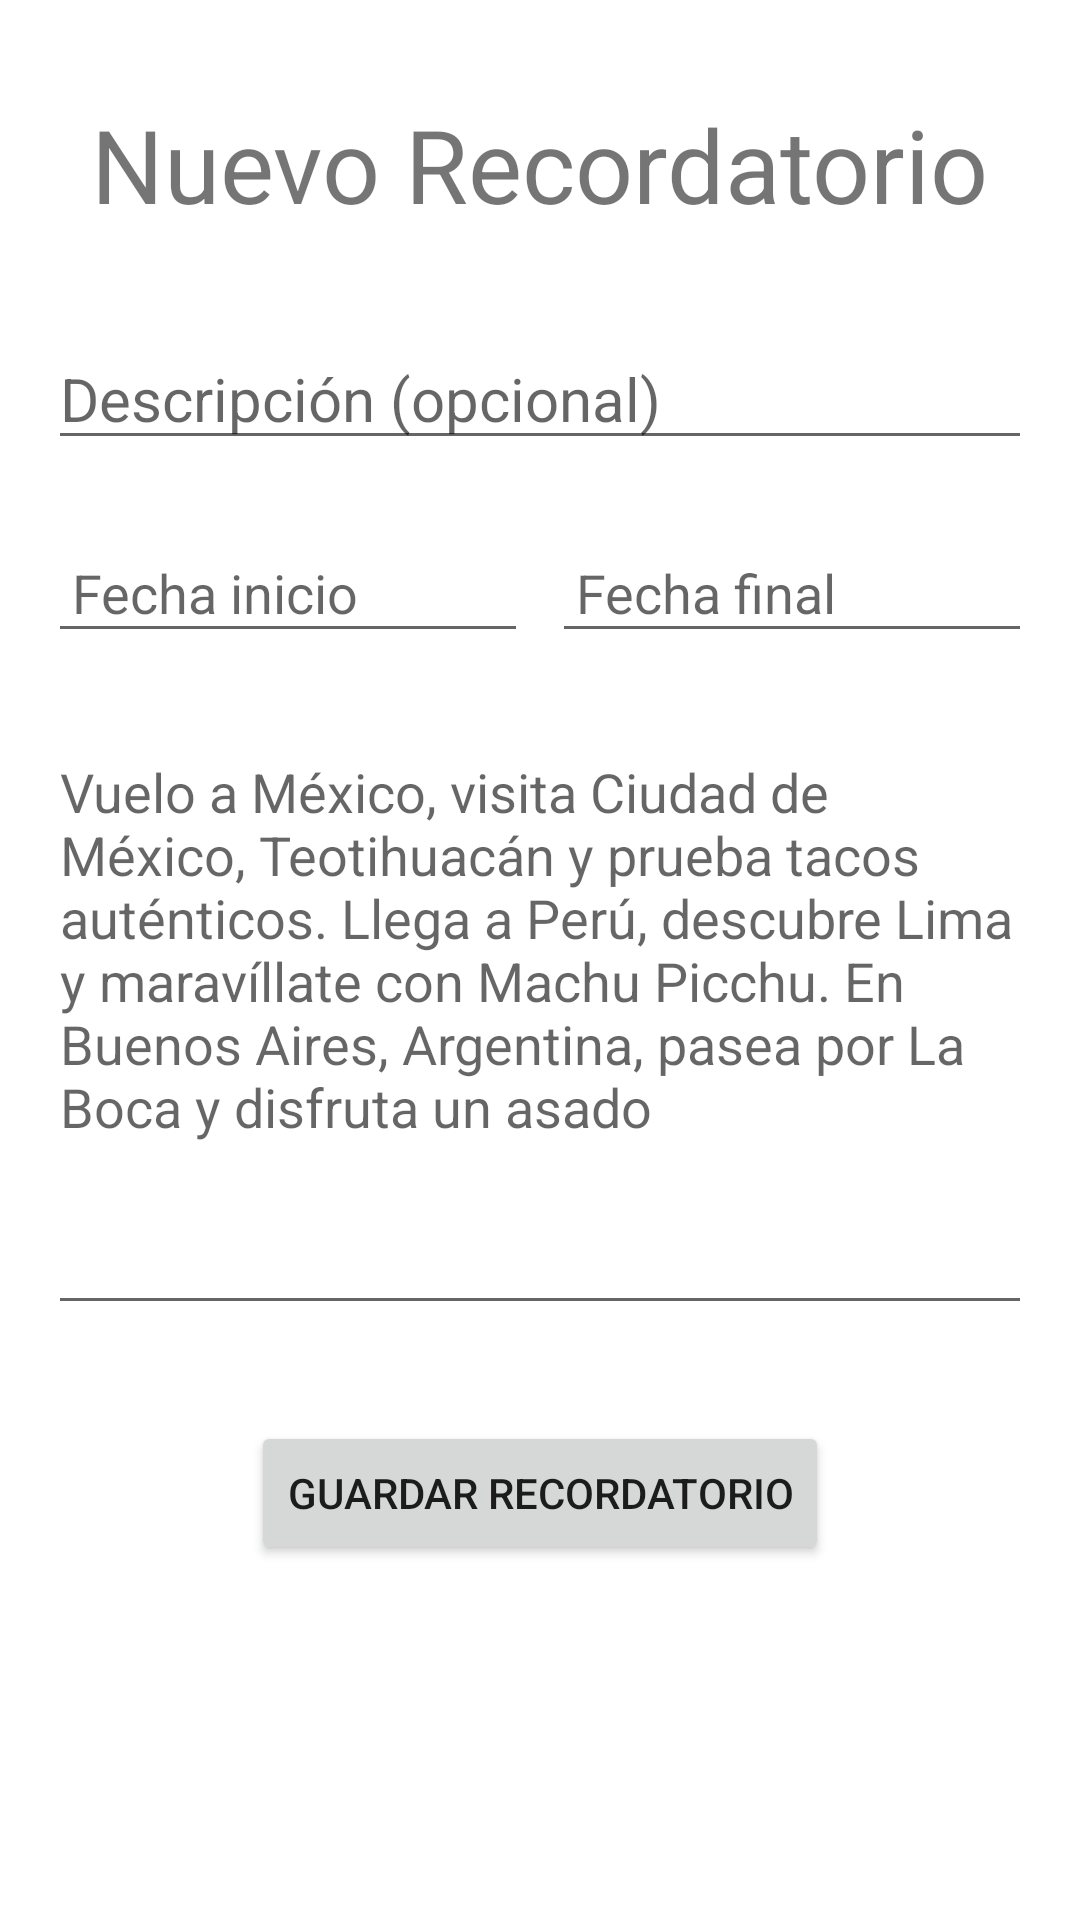

Reconstruct the res/layout file that produces this screen, plus the resources it refers to.
<!-- AndroidManifest.xml: application theme Theme.Hello_world -->
<!-- res/layout/fragment_agenda_form.xml -->
<?xml version="1.0" encoding="utf-8"?>
<RelativeLayout xmlns:android="http://schemas.android.com/apk/res/android"
    xmlns:tools="http://schemas.android.com/tools"
    android:layout_width="match_parent"
    android:layout_height="match_parent"
    android:padding="16dp">

    
    <TextView
        android:id="@+id/textView"
        android:layout_width="wrap_content"
        android:layout_height="wrap_content"
        android:text="Nuevo Recordatorio"
        android:textSize="34sp"
        android:layout_centerHorizontal="true"
        android:layout_marginTop="16dp" />

    
    <EditText
        android:id="@+id/editTextDescripcion"
        android:layout_width="match_parent"
        android:layout_height="wrap_content"
        android:layout_below="@id/textView"
        android:layout_marginTop="32dp"
        android:hint="Descripción (opcional)"
        android:textSize="20sp"
        android:inputType="text" />

    
    <LinearLayout
        android:id="@+id/linearLayoutFechas"
        android:layout_width="match_parent"
        android:layout_height="wrap_content"
        android:layout_below="@id/editTextDescripcion"
        android:layout_marginTop="24dp"
        android:orientation="horizontal"
        android:weightSum="2">

        
        <EditText
            android:id="@+id/editTextFechaInicio"
            android:layout_width="0dp"
            android:layout_height="wrap_content"
            android:layout_weight="1"
            android:hint="Fecha inicio"
            android:inputType="date"
            android:focusable="false"
            android:padding="8dp" />

        
        <EditText
            android:id="@+id/editTextFechaFinal"
            android:layout_width="0dp"
            android:layout_height="wrap_content"
            android:layout_weight="1"
            android:hint="Fecha final"
            android:inputType="date"
            android:focusable="false"
            android:padding="8dp"
            android:layout_marginStart="8dp" />
    </LinearLayout>

    
    <EditText
        android:id="@+id/editTextDetalles"
        android:layout_width="match_parent"
        android:layout_height="200dp"
        android:layout_below="@id/linearLayoutFechas"
        android:layout_marginTop="24dp"
        android:hint="Vuelo a México, visita Ciudad de México, Teotihuacán y prueba tacos auténticos. Llega a Perú, descubre Lima y maravíllate con Machu Picchu. En Buenos Aires, Argentina, pasea por La Boca y disfruta un asado"
        android:textSize="18sp"
        android:gravity="top"
        android:inputType="textMultiLine"
        android:lines="6"
        android:maxLines="10"
        android:scrollbars="vertical" />

    
    <Button
        android:id="@+id/buttonGuardar"
        android:layout_width="wrap_content"
        android:layout_height="wrap_content"
        android:text="Guardar recordatorio"
        android:layout_below="@id/editTextDetalles"
        android:layout_centerHorizontal="true"
        android:layout_marginTop="32dp" />

</RelativeLayout>
<!-- resources referenced by this layout -->
<resources>
  <style name="Theme.Hello_world" parent="Theme.MaterialComponents.DayNight.NoActionBar">
          
          <item name="colorPrimary">@color/purple_500</item>
          <item name="colorPrimaryVariant">@color/purple_700</item>
          <item name="colorOnPrimary">@color/white</item>
          
          <item name="colorSecondary">@color/teal_200</item>
          <item name="colorSecondaryVariant">@color/teal_700</item>
          <item name="colorOnSecondary">@color/black</item>
          
          <item name="android:statusBarColor">?attr/colorPrimaryVariant</item>
          
      </style>
  <!-- not gathered from this repository: default colours our renderer supplied (Android Studio template values) -->
  <color name="purple_500">#FF6200EE</color>
  <color name="purple_700">#FF3700B3</color>
  <color name="teal_200">#FF03DAC5</color>
  <color name="teal_700">#FF018786</color>
  <color name="black">#FF000000</color>
  <color name="white">#FFFFFFFF</color>
</resources>
